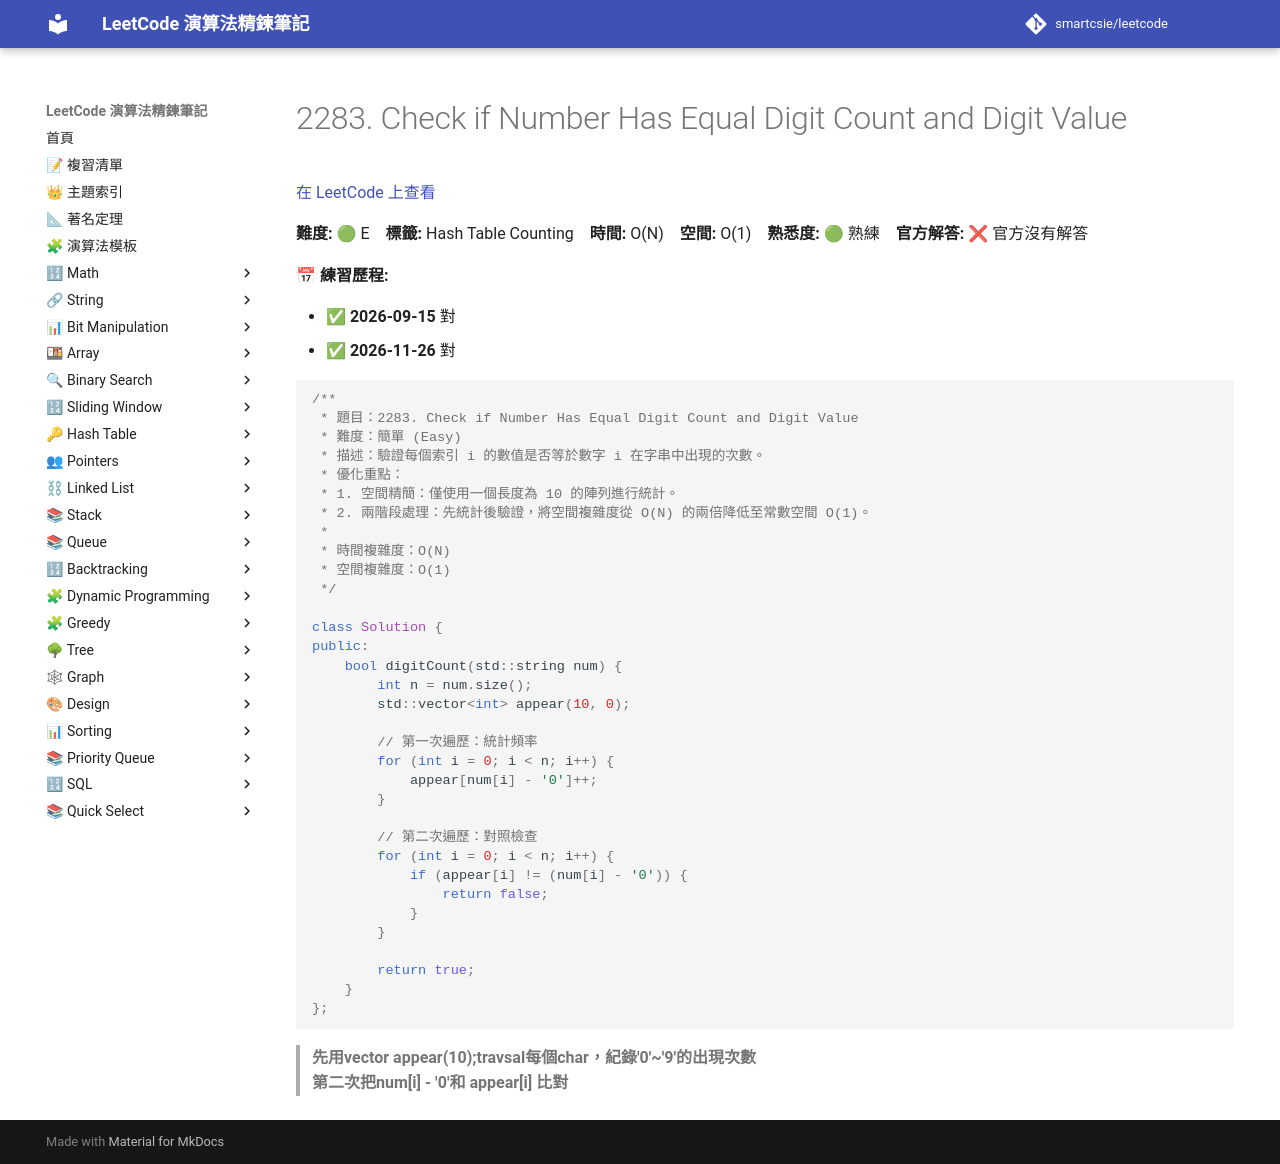

repository: smartcsie/leetcode · page: problems/2283/index.html · generator: mkdocs

# 2283. Check if Number Has Equal Digit Count and Digit Value

[在 LeetCode 上查看](https://leetcode.com/problems/check-if-number-has-equal-digit-count-and-digit-value/)

**難度:** 🟢 E　**標籤:** Hash Table Counting　**時間:** O(N)　**空間:** O(1)　**熟悉度:** 🟢 熟練　**官方解答:** ❌ 官方沒有解答

**📅 練習歷程:**

- ✅ **2026-09-15** 對
- ✅ **2026-11-26** 對

```cpp
/**
 * 題目：2283. Check if Number Has Equal Digit Count and Digit Value
 * 難度：簡單 (Easy)
 * 描述：驗證每個索引 i 的數值是否等於數字 i 在字串中出現的次數。
 * 優化重點：
 * 1. 空間精簡：僅使用一個長度為 10 的陣列進行統計。
 * 2. 兩階段處理：先統計後驗證，將空間複雜度從 O(N) 的兩倍降低至常數空間 O(1)。
 *
 * 時間複雜度：O(N)
 * 空間複雜度：O(1)
 */

class Solution {
public:
    bool digitCount(std::string num) {
        int n = num.size();
        std::vector<int> appear(10, 0);
        
        // 第一次遍歷：統計頻率
        for (int i = 0; i < n; i++) {
            appear[num[i] - '0']++;
        }
        
        // 第二次遍歷：對照檢查
        for (int i = 0; i < n; i++) {
            if (appear[i] != (num[i] - '0')) {
                return false;
            }
        }
        
        return true;
    }
};
```

> **先用vector<int> appear(10);travsal每個char，紀錄'0'~'9'的出現次數**<br>
> **第二次把num[i] - '0'和 appear[i] 比對**<br>
